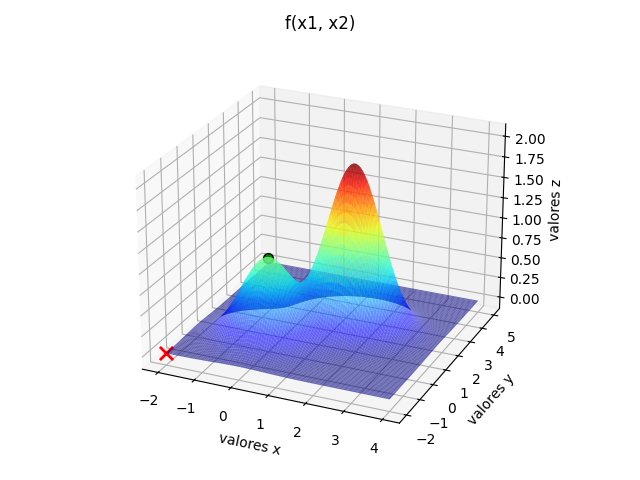

The table this chart was drawn from, first rows:
x_otimo[0], x_otimo[1], f_otimo
0.01426, 0.01148, 1.006
0.01426, 0.01148, 1.006
0.01426, 0.01148, 1.006
0.01426, 0.01148, 1.006
0.01426, 0.01148, 1.006
0.01426, 0.01148, 1.006
0.01426, 0.01148, 1.006
0.01426, 0.01148, 1.006
0.01426, 0.01148, 1.006
0.01426, 0.01148, 1.006
0.01426, 0.01148, 1.006
0.01426, 0.01148, 1.006
0.01426, 0.01148, 1.006
0.01426, 0.01148, 1.006
0.01426, 0.01148, 1.006
0.01426, 0.01148, 1.006
0.01426, 0.01148, 1.006
0.01426, 0.01148, 1.006
0.01426, 0.01148, 1.006
0.01426, 0.01148, 1.006
0.01426, 0.01148, 1.006
0.01426, 0.01148, 1.006
0.01426, 0.01148, 1.006
0.01426, 0.01148, 1.006
0.01426, 0.01148, 1.006
0.01426, 0.01148, 1.006
0.01426, 0.01148, 1.006
0.01426, 0.01148, 1.006
0.01426, 0.01148, 1.006
0.01426, 0.01148, 1.006
0.01426, 0.01148, 1.006
0.01426, 0.01148, 1.006
0.01426, 0.01148, 1.006
0.01426, 0.01148, 1.006
0.01426, 0.01148, 1.006
0.01426, 0.01148, 1.006
0.01426, 0.01148, 1.006
0.01426, 0.01148, 1.006
0.01426, 0.01148, 1.006
0.01426, 0.01148, 1.006
0.01426, 0.01148, 1.006
0.01426, 0.01148, 1.006
0.01426, 0.01148, 1.006
0.01426, 0.01148, 1.006
0.01426, 0.01148, 1.006
0.01426, 0.01148, 1.006
0.01426, 0.01148, 1.006
0.01032, 0.01349, 1.006
0.01032, 0.01349, 1.006
0.01032, 0.01349, 1.006
0.01032, 0.01349, 1.006
0.01032, 0.01349, 1.006
0.01181, 0.01314, 1.006
0.01181, 0.01314, 1.006
0.01181, 0.01314, 1.006
0.01181, 0.01314, 1.006
0.01181, 0.01314, 1.006
0.01181, 0.01314, 1.006
0.01181, 0.01314, 1.006
0.01181, 0.01314, 1.006
... 40 more rows
